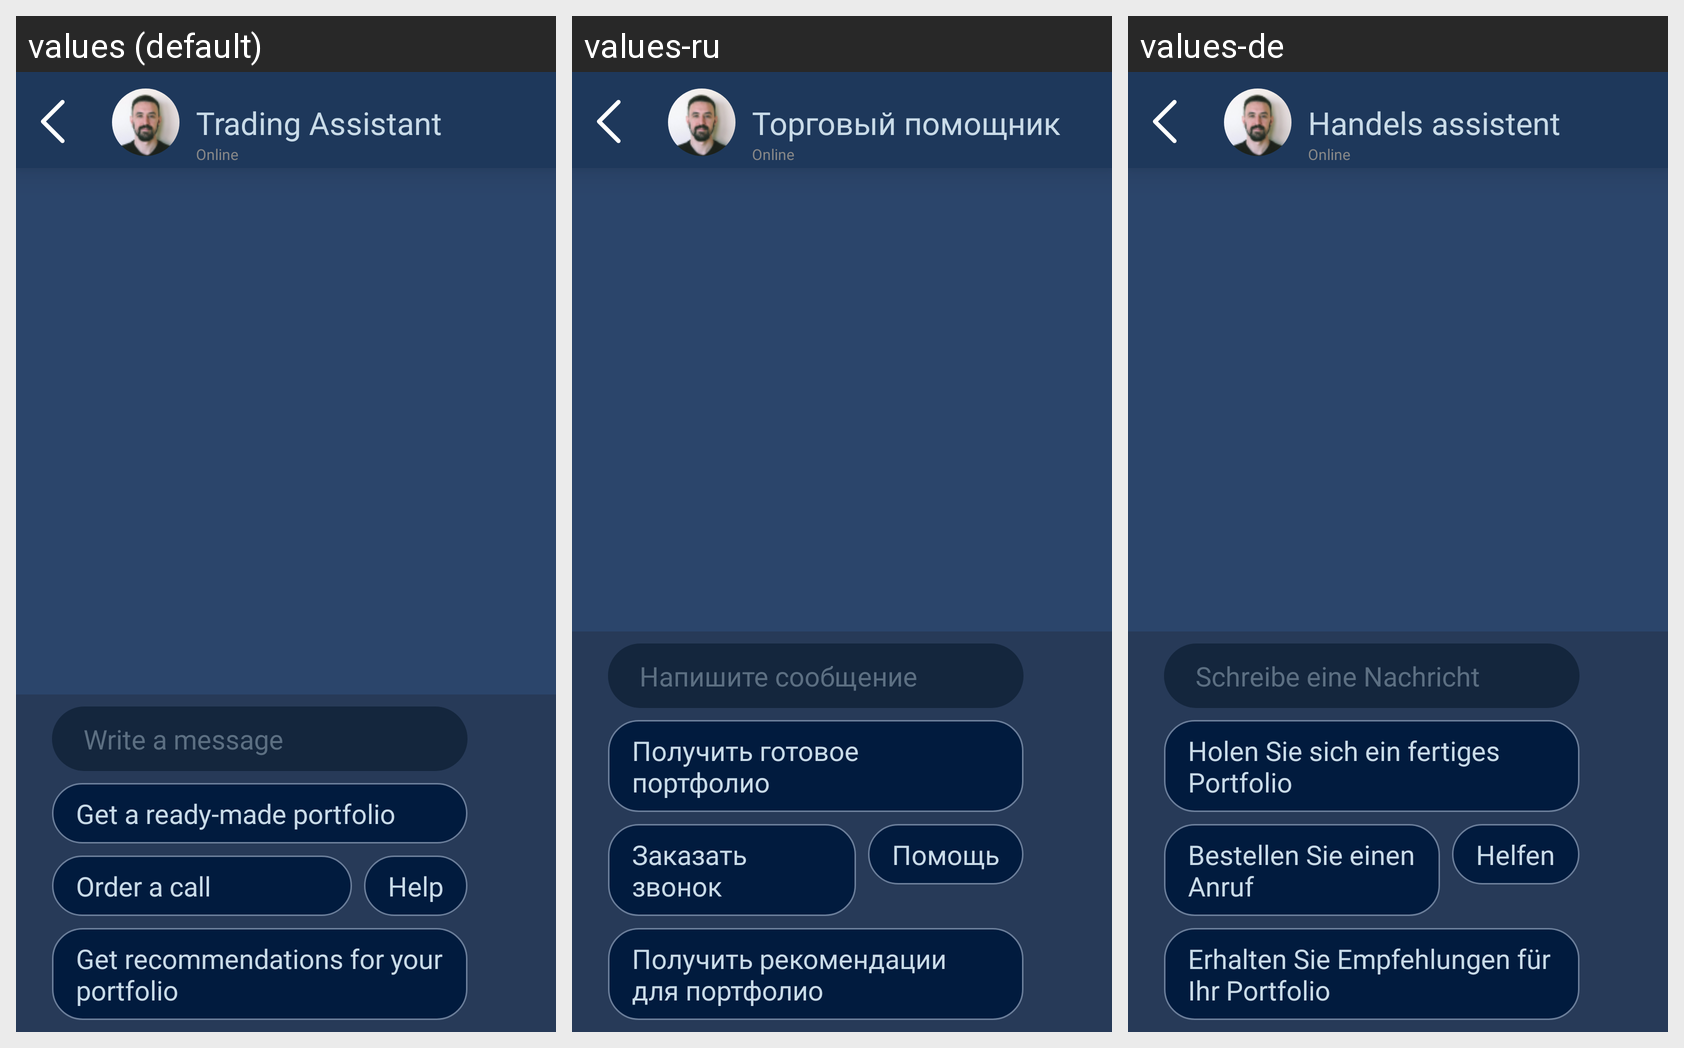

Here is an Android app screen in its default locale and in the app's own translations. Write out the translated-string differences for the strings that appear on this screen.
Android screen res/layout/fragment_trading_assistant.xml rendered under 3 locales, left to right: values (default), values-ru, values-de. Device: Nexus 5 (rendered at 1080×1920; each locale shown at half size, 540×960, under a caption strip naming it); theme Theme.BULLCOIN.
Strings drawn on this screen, with the default value and each locale's value (text and hints the layout hard-codes, and strings that could not be matched under every locale, appear in the picture but are not listed):

trading_assistant
  values: Trading Assistant
  values-ru: Торговый помощник
  values-de: Handels assistent

write_a_message
  values: Write a message
  values-ru: Напишите сообщение
  values-de: Schreibe eine Nachricht

get_a_ready_made_portfolio
  values: Get a ready-made portfolio
  values-ru: Получить готовое портфолио
  values-de: Holen Sie sich ein fertiges Portfolio

order_a_call
  values: Order a call
  values-ru: Заказать звонок
  values-de: Bestellen Sie einen Anruf

help
  values: Help
  values-ru: Помощь
  values-de: Helfen

get_recommendations_for_your_portfolio
  values: Get recommendations for your portfolio
  values-ru: Получить рекомендации для портфолио
  values-de: Erhalten Sie Empfehlungen für Ihr Portfolio
